Photos from the image-classification dataset "data" in the GitHub repository HITSNINJA/Mobilenet_Image_Classification. Its 4 classes are: glioma tumor, meningioma tumor, no tumor, pituitary tumor.

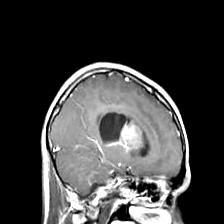
Label: glioma tumor

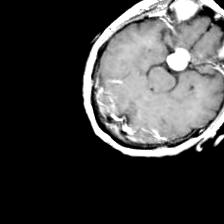
Label: pituitary tumor

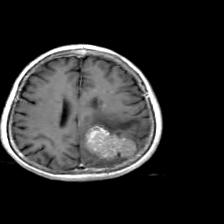
Label: meningioma tumor

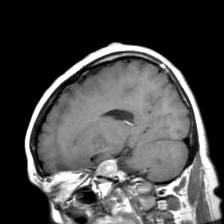
Label: pituitary tumor

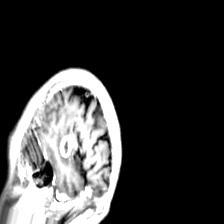
Label: glioma tumor

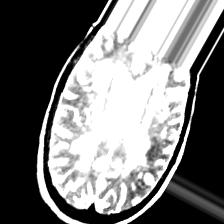
Label: no tumor
